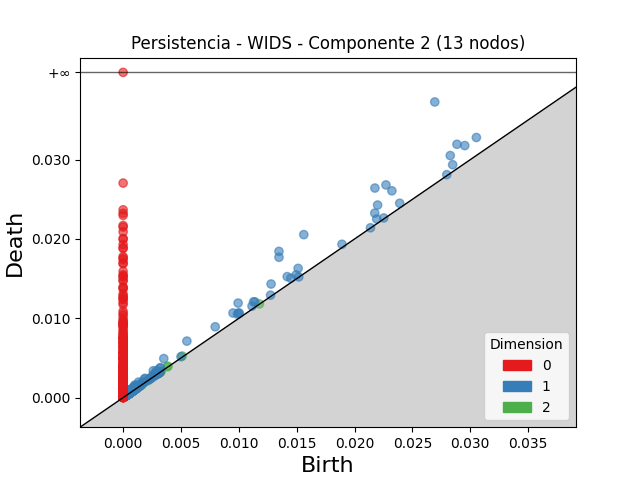

Source data for this figure (header and first rows):
dimension, birth, death
2, 0.00511, 0.005248
2, 0.001232, 0.001355
2, 0.00111, 0.001232
2, 0.001065, 0.001185
2, 0.0009082, 0.001026
2, 0.001082, 0.001197
2, 0.003057, 0.003169
2, 0.001087, 0.001181
2, 0.001162, 0.001248
2, 0.003874, 0.003957
2, 0.001273, 0.001356
2, 0.002983, 0.003062
2, 0.001176, 0.001249
2, 0.003822, 0.003894
2, 0.00316, 0.00323
2, 0.00318, 0.003247
2, 0.00109, 0.001154
2, 0.0007273, 0.0007877
2, 0.0015, 0.00156
2, 0.003263, 0.003322
2, 0.0005203, 0.0005776
2, 0.003061, 0.003117
2, 0.00304, 0.003095
2, 0.003014, 0.003066
2, 0.001092, 0.001141
2, 0.0006684, 0.0007171
2, 0.0004395, 0.0004872
2, 0.001503, 0.00155
2, 0.0004673, 0.000514
2, 0.000859, 0.0009038
2, 0.0004518, 0.0004946
2, 0.001059, 0.001102
2, 0.000383, 0.0004244
2, 0.0006222, 0.0006634
2, 0.0006036, 0.0006435
2, 0.000373, 0.0004115
2, 0.001149, 0.001188
2, 0.000429, 0.0004666
2, 0.001, 0.001038
2, 0.001284, 0.001321
2, 0.0008767, 0.0009133
2, 0.0004233, 0.0004572
2, 0.0006789, 0.0007128
2, 0.0006612, 0.0006937
2, 0.003033, 0.003065
2, 0.01178, 0.01181
2, 0.001091, 0.001123
2, 0.0005464, 0.0005773
2, 0.0004924, 0.0005231
2, 0.0004274, 0.0004578
2, 0.0007717, 0.000802
2, 0.0006931, 0.0007232
2, 0.0005959, 0.0006259
2, 0.0008442, 0.0008722
2, 0.0004302, 0.0004579
2, 0.00158, 0.001607
2, 0.0004626, 0.000489
2, 0.0008016, 0.0008271
2, 0.001082, 0.001107
2, 0.0007826, 0.000808
... 4,037 more rows
